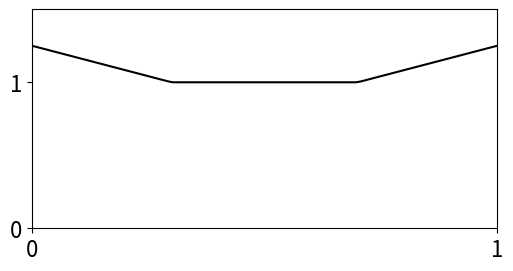

Write the Python code that produced this figure.

import matplotlib.pyplot as plt
from scipy.interpolate import interp1d

import matplotlib as mpl

mpl.rcParams.update({ 
 'figure.facecolor': (1,1,1,0), 
 'figure.edgecolor': (1,1,1,0),
 'font.size': 16, 
 'figure.dpi': 72, 
  'figure.subplot.bottom' : .15, 
  'axes.labelsize':22,
})

import numpy as np

x = np.linspace(0,1,100)
y = interp1d([0,0.3,0.7,1.0],[1.25,1,1,1.25])(x)

plt.figure(figsize=(6,3))
plt.plot(x,y, 'k-')
plt.ylim(0,1.5)
plt.xlim(0,1)
plt.xticks([0,1])
plt.yticks([0,1])
plt.savefig('f_plot.svg')


